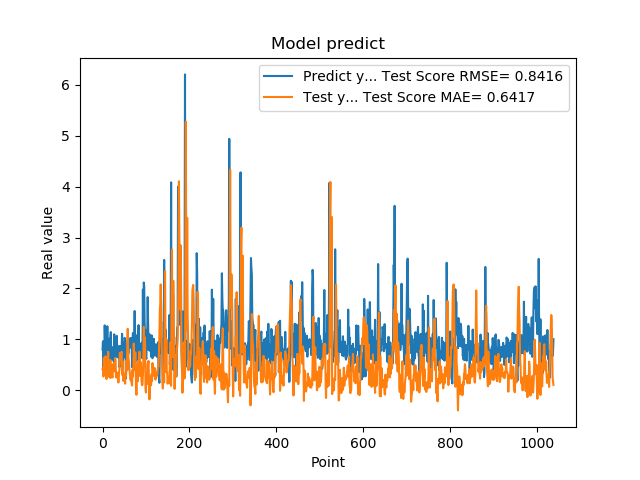

The file beside this chart, header and first rows:
7.976629734039306641e-01, 4.132481829208943802e-01
9.608020186424257592e-01, 4.387785458983974318e-01
3.470349907875061035e-01, 2.708405915580328616e-01
9.546210169792177513e-01, 6.318907956330160891e-01
5.251880288124084473e-01, 2.960233429211051037e-01
1.275226235389709695e+00, 6.548278332514446687e-01
8.723750114440917969e-01, 5.345225583199573194e-01
7.321749925613403320e-01, 6.657288901984921292e-01
7.640249729156494141e-01, 3.616447717560462016e-01
4.752210080623626154e-01, 2.208013944982570864e-01
7.414129972457885742e-01, 5.637678456774364300e-01
1.258002042770385520e+00, 3.844328713924523022e-01
7.274609804153442383e-01, 5.634302120166485572e-01
7.892770171165466309e-01, 7.565948902275635435e-01
6.914690136909484863e-01, 3.569620297197337311e-01
7.093830108642578125e-01, 2.641749087160296106e-01
1.014547944068908691e+00, 3.993691238123788234e-01
4.182830154895783026e-01, 2.485247695877898233e-01
1.002280950546264648e+00, 5.949282189241269503e-01
1.143296003341674805e+00, 2.462619678284333480e-01
6.746559739112854004e-01, 3.893322988184342859e-01
6.009536385536193848e-01, 4.831098151628245296e-01
6.538079977035522461e-01, 2.890188735100853168e-01
7.814120054244995117e-01, 2.499229492171755884e-01
8.469259738922119141e-01, 5.014131502090745096e-01
6.482390165328979492e-01, 4.283139209762608091e-01
5.623700022697448730e-01, 5.365007268249396555e-01
1.099647998809814453e+00, 4.573492966543737936e-01
9.541710019111632191e-01, 3.690901277082788701e-01
6.694499850273132324e-01, 6.309829498225875133e-01
6.464660167694091797e-01, 5.850377759247769038e-01
8.223180174827575684e-01, 2.624171707874372039e-01
8.300920128822326660e-01, 2.503347777676498964e-01
1.067314028739929199e+00, 3.511231143406185473e-01
6.827279925346374512e-01, 3.212289461262387014e-01
6.464239954948425293e-01, 3.284575695282206387e-01
6.881093978881835938e-01, 1.543045230764072406e-01
6.500350236892700195e-01, 1.530873439793432322e-01
8.693690299987792969e-01, 3.616830546914858169e-01
4.518609941005706787e-01, 4.068551015842118979e-01
4.952389895915984552e-01, 7.345344351505018743e-01
6.850870251655578613e-01, 6.818481470695839652e-01
8.653740286827087402e-01, 6.869676107942275234e-01
7.400469779968261719e-01, 7.241383602216524551e-01
8.204330205917358398e-01, 7.572810811379855345e-01
1.108605027198791504e+00, 3.997773807342205887e-01
4.751499891281127930e-01, 2.959800715967454421e-01
9.457899928092955433e-01, 5.639961675959088705e-01
7.877500057220458984e-01, 1.819827941813151606e-01
9.367713332176208496e-01, 3.257403760492595390e-01
6.470239758491516113e-01, 3.134751459028774501e-01
1.029777050018310325e+00, 3.285143001610177915e-01
9.328820109367371716e-01, 1.282561427551950906e-01
7.528370022773742676e-01, 3.278055068455964505e-01
2.307340055704117099e-01, 2.856384205560944523e-01
8.772729635238647461e-01, 5.848383154503598025e-01
7.876309752464294434e-01, 3.880625490788264242e-01
3.992269933223724365e-01, 8.949727703094620956e-01
9.923512339591979980e-01, 1.206797836245660394e+00
7.200859785079956055e-01, 8.163111826625563117e-01
7.269890308380126953e-01, 6.108553081629994885e-01
... 979 more rows
